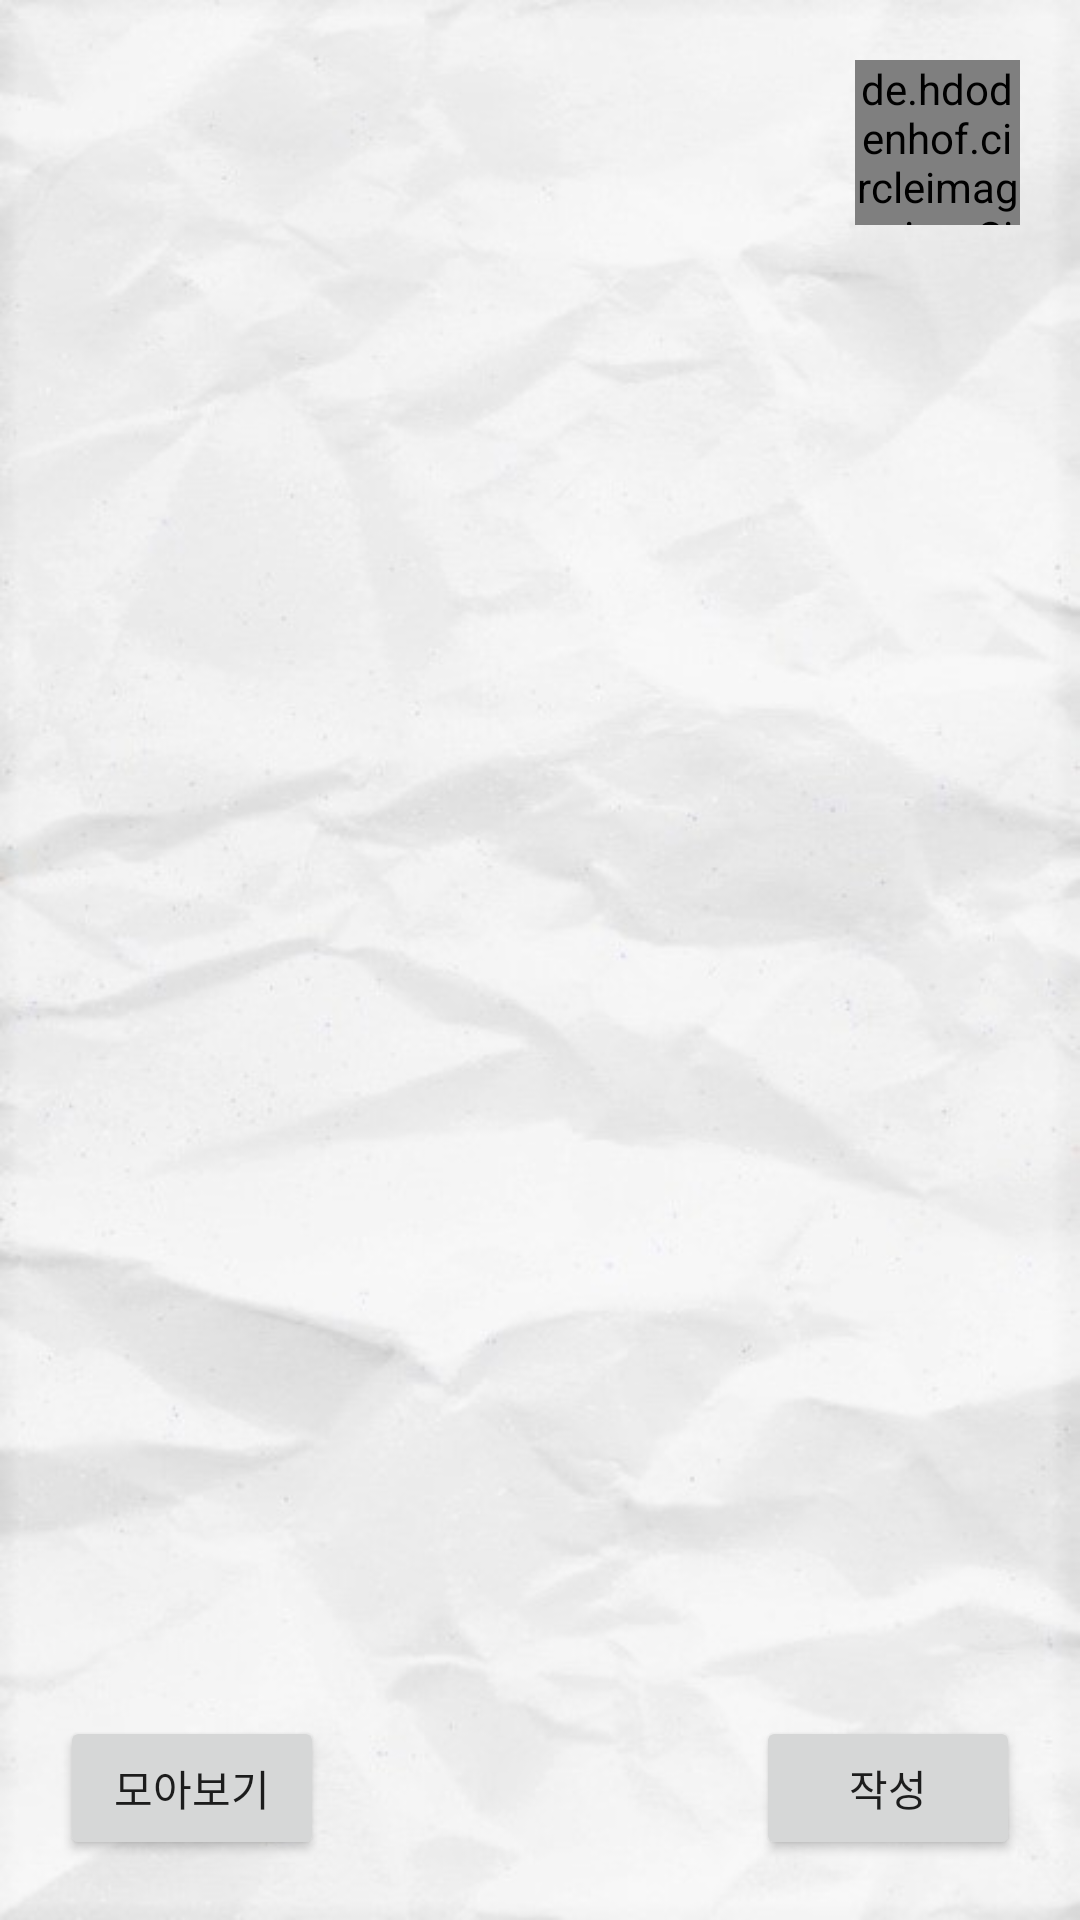

Android layout source for this screen:
<!-- AndroidManifest.xml: application theme Theme.MukboDiary -->
<!-- res/layout/activity_main.xml -->
<?xml version="1.0" encoding="utf-8"?>
<androidx.constraintlayout.widget.ConstraintLayout xmlns:android="http://schemas.android.com/apk/res/android"
    xmlns:app="http://schemas.android.com/apk/res-auto"
    android:layout_width="match_parent"
    android:layout_height="match_parent">

    <ImageView
        android:layout_width="match_parent"
        android:layout_height="match_parent"
        android:src="@drawable/papper2"
        android:scaleType="centerCrop"
        app:layout_constraintBottom_toBottomOf="parent"
        app:layout_constraintEnd_toEndOf="parent"
        app:layout_constraintStart_toStartOf="parent"
        app:layout_constraintTop_toTopOf="parent" />

    <androidx.recyclerview.widget.RecyclerView
        android:id="@+id/main_recyclerview"
        android:layout_width="match_parent"
        android:layout_height="0dp"
        android:scrollbars="vertical"
        android:scrollbarStyle="outsideInset"
        android:layout_marginStart="20dp"
        android:layout_marginTop="15dp"
        android:layout_marginEnd="20dp"
        android:layout_marginBottom="15dp"
        app:layout_constraintBottom_toTopOf="@+id/main_view_btn"
        app:layout_constraintEnd_toEndOf="parent"
        app:layout_constraintStart_toStartOf="parent"
        app:layout_constraintTop_toBottomOf="@+id/main_mode_btn"
        app:layout_constraintVertical_weight="1"/>

    <ImageButton
        android:id="@+id/main_mode_btn"
        android:layout_width="60dp"
        android:layout_height="50dp"
        android:layout_marginStart="20dp"
        android:layout_marginTop="20dp"
        android:background="@null"
        android:scaleType="fitCenter"
        android:src="@drawable/map2"
        app:layout_constraintStart_toStartOf="parent"
        app:layout_constraintTop_toTopOf="parent" />

    <de.hdodenhof.circleimageview.CircleImageView
        android:id="@+id/main_profile_iv"
        android:layout_width="55dp"
        android:layout_height="55dp"
        android:layout_marginTop="20dp"
        android:layout_marginEnd="20dp"
        android:src="@drawable/spalsh_w"
        app:civ_border_width="2dp"
        app:layout_constraintEnd_toEndOf="parent"
        app:layout_constraintTop_toTopOf="parent" />

    <Button
        android:id="@+id/main_view_btn"
        android:layout_width="wrap_content"
        android:layout_height="wrap_content"
        android:layout_marginStart="20dp"
        android:layout_marginBottom="20dp"
        android:text="모아보기"
        android:fontFamily="@font/gyeonggi_bold"
        app:layout_constraintBottom_toBottomOf="parent"
        app:layout_constraintStart_toStartOf="parent" />

    <Button
        android:id="@+id/main_post_btn"
        android:layout_width="wrap_content"
        android:layout_height="wrap_content"
        android:layout_marginEnd="20dp"
        android:layout_marginBottom="20dp"
        android:text="작성"
        android:fontFamily="@font/gyeonggi_bold"
        app:layout_constraintBottom_toBottomOf="parent"
        app:layout_constraintEnd_toEndOf="parent" />


</androidx.constraintlayout.widget.ConstraintLayout>
<!-- resources referenced by this layout -->
<resources>
  <!-- drawable papper2: png bitmap (drawable, 56122 bytes) -->
  <style name="Theme.MukboDiary" parent="Theme.MaterialComponents.DayNight.NoActionBar">
          
          <item name="colorPrimary">@color/light_purple</item>
          <item name="colorPrimaryVariant">@color/splash_background</item>
          <item name="colorOnPrimary">@color/white</item>
          
          <item name="colorSecondary">@color/teal_200</item>
          <item name="colorSecondaryVariant">@color/teal_700</item>
          <item name="colorOnSecondary">@color/black</item>
          
          <item name="android:statusBarColor" tools:targetApi="l">?attr/colorPrimaryVariant</item>
          
      </style>
  <color name="light_purple">#D8BFFB</color>
  <color name="splash_background">#A582B8</color>
  <color name="white">#FFFFFFFF</color>
  <color name="teal_200">#FF03DAC5</color>
  <color name="teal_700">#FF018786</color>
  <color name="black">#FF000000</color>
</resources>
